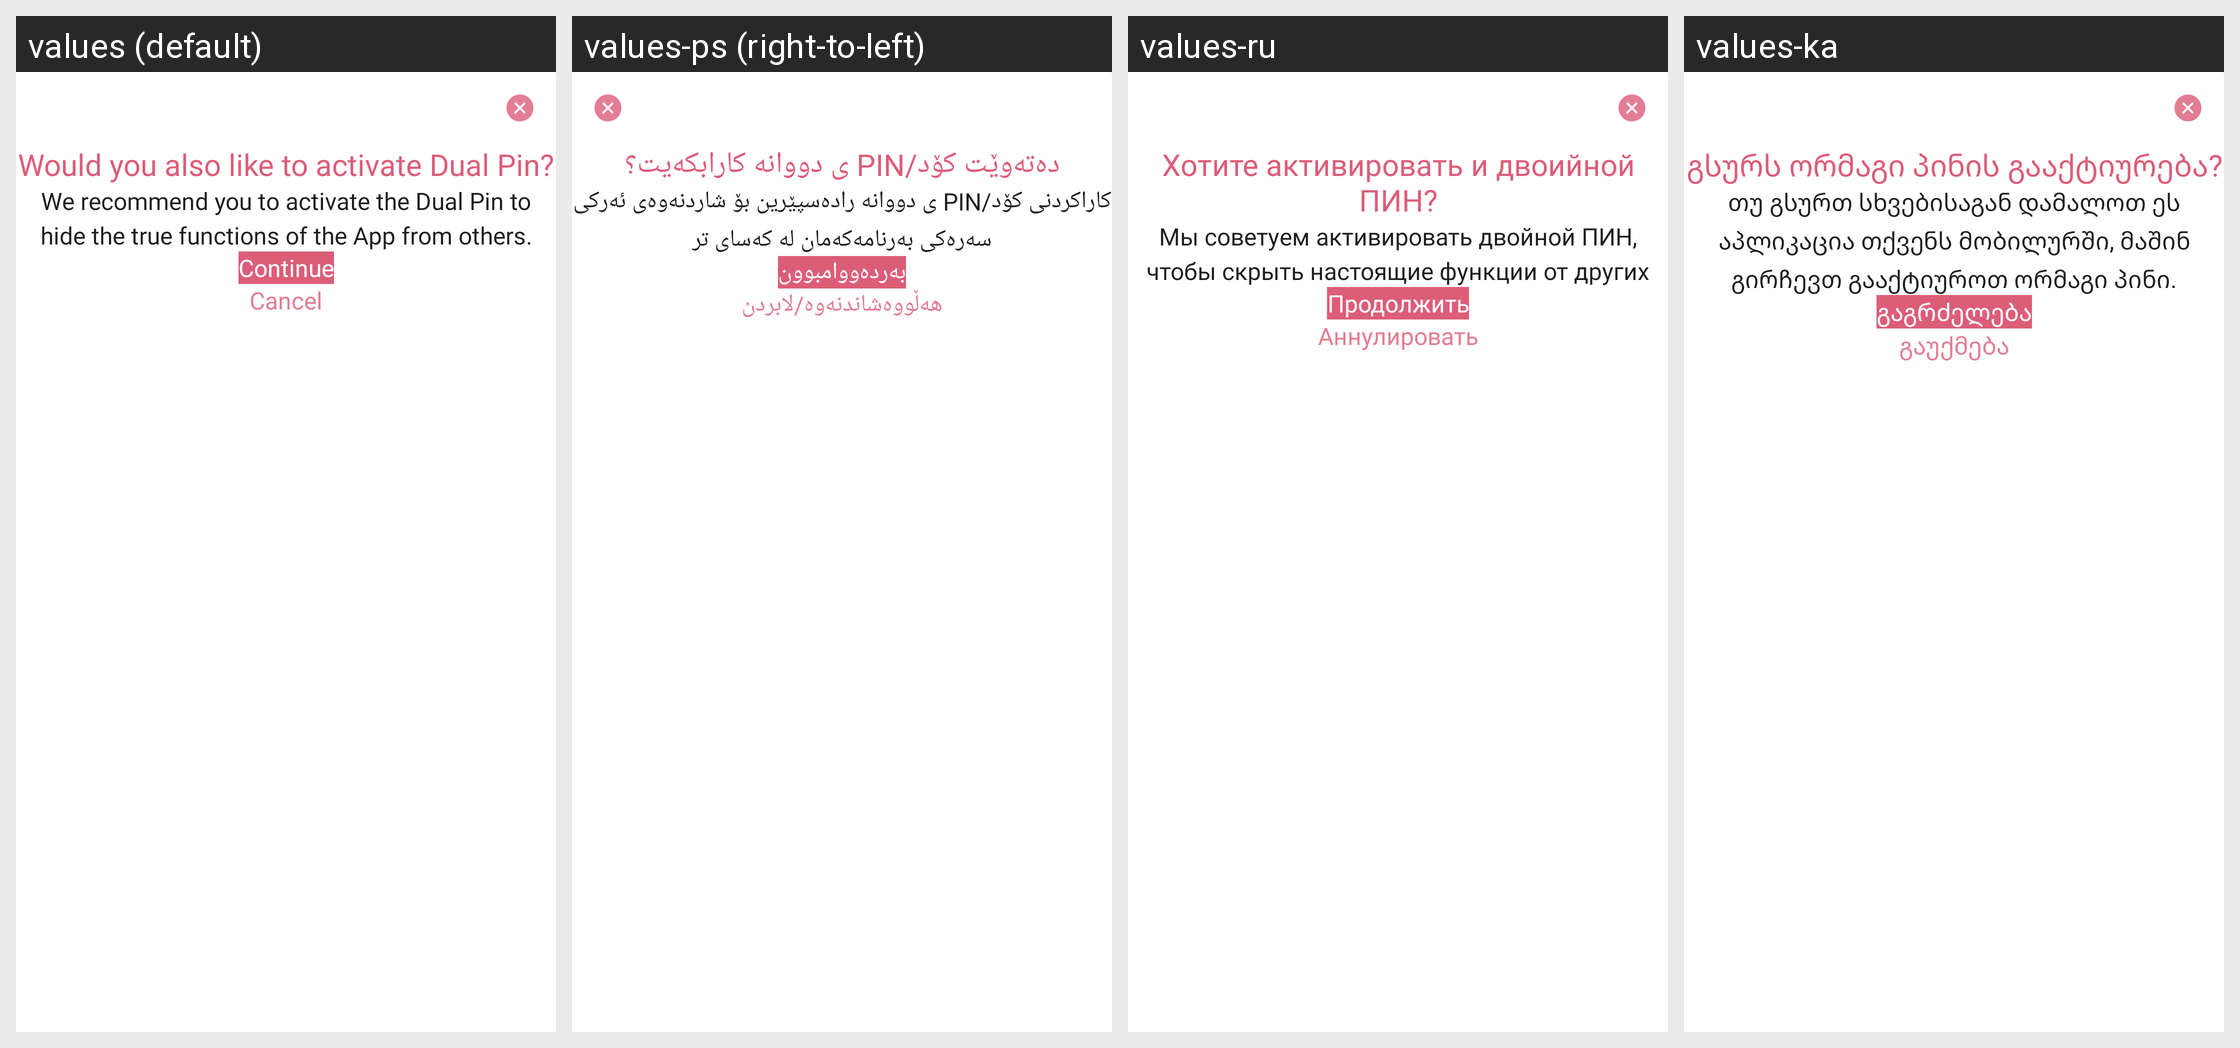

Locale-by-locale string values for the Android screen shown in this grid:
Android screen res/layout/dialog_consultant_request.xml rendered under 4 locales, left to right: values (default), values-ps (right-to-left), values-ru, values-ka. Device: Nexus 5 (rendered at 1080×1920; each locale shown at half size, 540×960, under a caption strip naming it); theme AppTheme.
Other locales in the repository, not shown: values-ar, values-hy, values-ku-rIQ, values-uk.
Strings drawn on this screen, with the default value and each locale's value (text and hints the layout hard-codes, and strings that could not be matched under every locale, appear in the picture but are not listed):

would_you_activate_dual_pin
  values: Would you also like to activate Dual Pin?
  values-ps: دەتەوێت کۆد/PIN ی دووانە کارابکەیت؟
  values-ru: Хотите активировать и двоийной ПИН?
  values-ka: გსურს ორმაგი პინის გააქტიურება?

we_recommend_to_activate_dual_pin
  values: We recommend you to activate the Dual Pin to hide the true functions of the App from others.
  values-ps: کاراکردنی کۆد/PIN ی دووانە رادەسپێرین بۆ شاردنەوەی ئەرکی سەرەکی بەرنامەکەمان لە کەسای تر
  values-ru: Мы советуем активировать двойной ПИН, чтобы скрыть настоящие функции от других
  values-ka: თუ გსურთ სხვებისაგან დამალოთ ეს აპლიკაცია თქვენს მობილურში, მაშინ გირჩევთ გააქტიუროთ ორმაგი პინი.

continue_txt
  values: Continue
  values-ps: بەردەووامبوون
  values-ru: Продолжить
  values-ka: გაგრძელება

cancel
  values: Cancel
  values-ps: ھەڵووەشاندنەوە/لابردن
  values-ru: Аннулировать
  values-ka: გაუქმება
